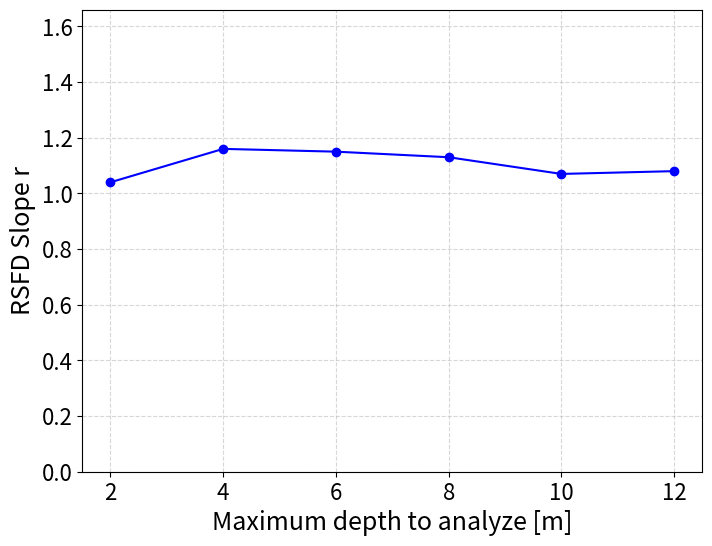

This chart was generated by the following Python code: (Note: this script raises an exception after producing the figure.)
"""
RSFDのパラメータ比較用モジュール
make_RSFD_plot.pyの結果をまとめて比較プロットを作成する
どの程度需要があるか分からないので、とりあえずハードコーディングで実装
"""

import numpy as np
import matplotlib.pyplot as plt
import os


depths = [2, 4, 6, 8, 10, 12]
r_values = [1.04, 1.16, 1.15, 1.13, 1.07, 1.08]
k_values = [4.48e-3, 9.25e-3, 9.48e-3, 7.81e-3, 6.60e-3, 5.85e-3]

output_dir = '/Volumes/SSD_Kanda_SAMSUNG/CE4_LPR/LPR_2B/Processed_Data/order_0_1_3_4_5/4_Gain_function/RSFD/Evalate_depth_range_to_appanrent_r/RSFD_group1-3_comparison'

# depth VS r plot
plt.figure(figsize=(8, 6))
plt.plot(depths, r_values, marker='o', linestyle='-', color='blue')
plt.xlabel('Maximum depth to analyze [m]', fontsize=18)
plt.ylabel('RSFD Slope r', fontsize=18)
plt.tick_params(axis='both', which='major', labelsize=16)
plt.ylim(0, max(r_values) + 0.5)
plt.grid(True, ls='--', alpha=0.5, axis='both')

plt.savefig(os.path.join(output_dir, 'depth_vs_r.png'), dpi=120)
plt.savefig(os.path.join(output_dir, 'depth_vs_r.pdf'), dpi=600)
plt.show()

# depth VS k plot
plt.figure(figsize=(8, 6))
plt.plot(depths, k_values, marker='o', linestyle='-', color='green')
plt.xlabel('Maximum depth to analyze [m]', fontsize=18)
plt.ylabel('RSFD Coefficient k', fontsize=18)
plt.tick_params(axis='both', which='major', labelsize=16)
plt.yscale('log')
plt.grid(True, ls='--', alpha=0.5, axis='both')

plt.savefig(os.path.join(output_dir, 'depth_vs_k.png'), dpi=120)
plt.savefig(os.path.join(output_dir, 'depth_vs_k.pdf'), dpi=600)
plt.show()
